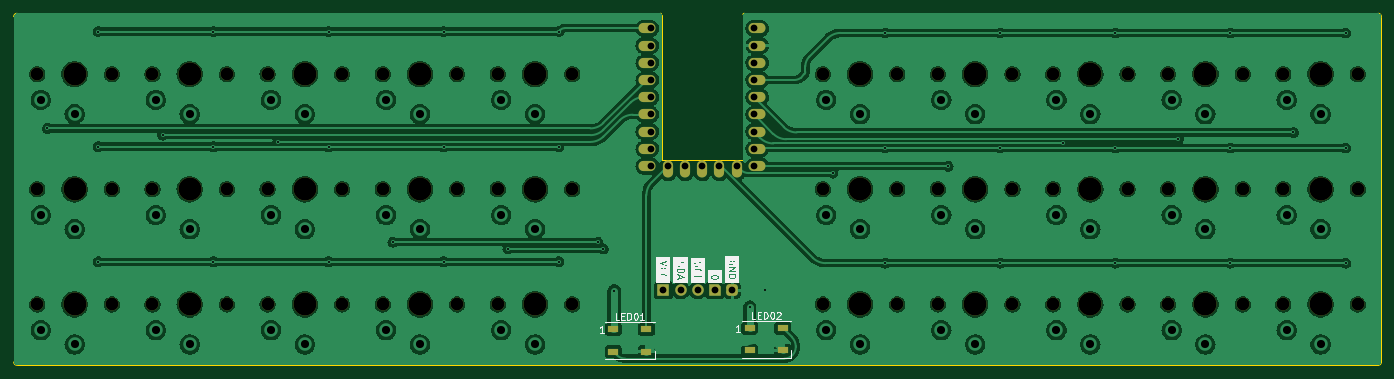
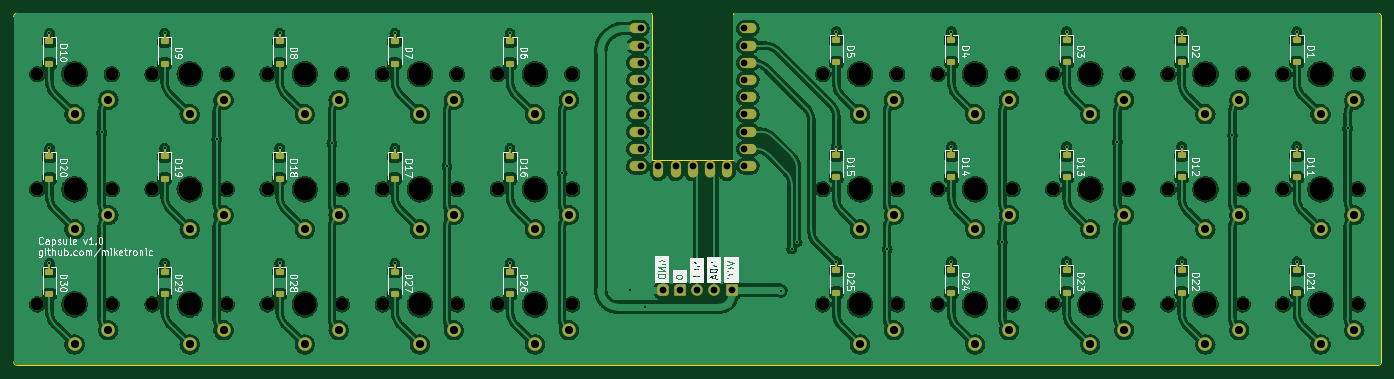
Circuit board: 11 layer files. Board 202.0 x 52.0 mm.
- bottom_copper: Capsule-B_Cu.gbl (417912 bytes)
- bottom_mask: Capsule-B_Mask.gbs (11405 bytes)
- paste: Capsule-B_Paste.gbp (4172 bytes)
- bottom_silk: Capsule-B_Silkscreen.gbo (109104 bytes)
- outline: Capsule-Edge_Cuts.gm1 (1436 bytes)
- top_copper: Capsule-F_Cu.gtl (301719 bytes)
- top_mask: Capsule-F_Mask.gts (6723 bytes)
- paste: Capsule-F_Paste.gtp (722 bytes)
- top_silk: Capsule-F_Silkscreen.gto (41497 bytes)
- drill: Capsule-NPTH.drl (1531 bytes)
- drill: Capsule-PTH.drl (2236 bytes)

=== bottom_copper: Capsule-B_Cu.gbl (417912 bytes, source omitted) ===
=== bottom_mask: Capsule-B_Mask.gbs (11405 bytes, source omitted) ===
=== paste: Capsule-B_Paste.gbp ===
%TF.GenerationSoftware,KiCad,Pcbnew,7.0.2*%
%TF.CreationDate,2023-06-15T14:07:21-05:00*%
%TF.ProjectId,Capsule,43617073-756c-4652-9e6b-696361645f70,1.0*%
%TF.SameCoordinates,Original*%
%TF.FileFunction,Paste,Bot*%
%TF.FilePolarity,Positive*%
%FSLAX46Y46*%
G04 Gerber Fmt 4.6, Leading zero omitted, Abs format (unit mm)*
G04 Created by KiCad (PCBNEW 7.0.2) date 2023-06-15 14:07:21*
%MOMM*%
%LPD*%
G01*
G04 APERTURE LIST*
G04 Aperture macros list*
%AMRoundRect*
0 Rectangle with rounded corners*
0 $1 Rounding radius*
0 $2 $3 $4 $5 $6 $7 $8 $9 X,Y pos of 4 corners*
0 Add a 4 corners polygon primitive as box body*
4,1,4,$2,$3,$4,$5,$6,$7,$8,$9,$2,$3,0*
0 Add four circle primitives for the rounded corners*
1,1,$1+$1,$2,$3*
1,1,$1+$1,$4,$5*
1,1,$1+$1,$6,$7*
1,1,$1+$1,$8,$9*
0 Add four rect primitives between the rounded corners*
20,1,$1+$1,$2,$3,$4,$5,0*
20,1,$1+$1,$4,$5,$6,$7,0*
20,1,$1+$1,$6,$7,$8,$9,0*
20,1,$1+$1,$8,$9,$2,$3,0*%
G04 Aperture macros list end*
%ADD10R,0.300000X1.275000*%
%ADD11RoundRect,0.225000X-0.375000X0.225000X-0.375000X-0.225000X0.375000X-0.225000X0.375000X0.225000X0*%
G04 APERTURE END LIST*
D10*
%TO.C,D19*%
X203200000Y-40162500D03*
D11*
X203200000Y-40750000D03*
X203200000Y-44050000D03*
%TD*%
D10*
%TO.C,D15*%
X104000000Y-39962500D03*
D11*
X104000000Y-40550000D03*
X104000000Y-43850000D03*
%TD*%
D10*
%TO.C,D13*%
X70000000Y-39962500D03*
D11*
X70000000Y-40550000D03*
X70000000Y-43850000D03*
%TD*%
D10*
%TO.C,D22*%
X53000000Y-56962500D03*
D11*
X53000000Y-57550000D03*
X53000000Y-60850000D03*
%TD*%
D10*
%TO.C,D27*%
X169200000Y-57162500D03*
D11*
X169200000Y-57750000D03*
X169200000Y-61050000D03*
%TD*%
D10*
%TO.C,D16*%
X152200000Y-40162500D03*
D11*
X152200000Y-40750000D03*
X152200000Y-44050000D03*
%TD*%
D10*
%TO.C,D6*%
X152200000Y-23162500D03*
D11*
X152200000Y-23750000D03*
X152200000Y-27050000D03*
%TD*%
D10*
%TO.C,D11*%
X36000000Y-39962500D03*
D11*
X36000000Y-40550000D03*
X36000000Y-43850000D03*
%TD*%
D10*
%TO.C,D26*%
X152200000Y-57162500D03*
D11*
X152200000Y-57750000D03*
X152200000Y-61050000D03*
%TD*%
D10*
%TO.C,D23*%
X70000000Y-56962500D03*
D11*
X70000000Y-57550000D03*
X70000000Y-60850000D03*
%TD*%
D10*
%TO.C,D12*%
X53000000Y-39962500D03*
D11*
X53000000Y-40550000D03*
X53000000Y-43850000D03*
%TD*%
D10*
%TO.C,D2*%
X53000000Y-22962500D03*
D11*
X53000000Y-23550000D03*
X53000000Y-26850000D03*
%TD*%
D10*
%TO.C,D17*%
X169200000Y-40162500D03*
D11*
X169200000Y-40750000D03*
X169200000Y-44050000D03*
%TD*%
D10*
%TO.C,D3*%
X70000000Y-22962500D03*
D11*
X70000000Y-23550000D03*
X70000000Y-26850000D03*
%TD*%
D10*
%TO.C,D29*%
X203200000Y-57162500D03*
D11*
X203200000Y-57750000D03*
X203200000Y-61050000D03*
%TD*%
D10*
%TO.C,D20*%
X220200000Y-40162500D03*
D11*
X220200000Y-40750000D03*
X220200000Y-44050000D03*
%TD*%
D10*
%TO.C,D18*%
X186200000Y-40162500D03*
D11*
X186200000Y-40750000D03*
X186200000Y-44050000D03*
%TD*%
D10*
%TO.C,D14*%
X87000000Y-39962500D03*
D11*
X87000000Y-40550000D03*
X87000000Y-43850000D03*
%TD*%
D10*
%TO.C,D5*%
X104000000Y-22962500D03*
D11*
X104000000Y-23550000D03*
X104000000Y-26850000D03*
%TD*%
D10*
%TO.C,D1*%
X36000000Y-22962500D03*
D11*
X36000000Y-23550000D03*
X36000000Y-26850000D03*
%TD*%
D10*
%TO.C,D30*%
X220200000Y-57162500D03*
D11*
X220200000Y-57750000D03*
X220200000Y-61050000D03*
%TD*%
D10*
%TO.C,D21*%
X36000000Y-56962500D03*
D11*
X36000000Y-57550000D03*
X36000000Y-60850000D03*
%TD*%
D10*
%TO.C,D25*%
X104000000Y-56962500D03*
D11*
X104000000Y-57550000D03*
X104000000Y-60850000D03*
%TD*%
D10*
%TO.C,D8*%
X186200000Y-23162500D03*
D11*
X186200000Y-23750000D03*
X186200000Y-27050000D03*
%TD*%
D10*
%TO.C,D28*%
X186200000Y-57162500D03*
D11*
X186200000Y-57750000D03*
X186200000Y-61050000D03*
%TD*%
D10*
%TO.C,D24*%
X87000000Y-56962500D03*
D11*
X87000000Y-57550000D03*
X87000000Y-60850000D03*
%TD*%
D10*
%TO.C,D7*%
X169200000Y-23162500D03*
D11*
X169200000Y-23750000D03*
X169200000Y-27050000D03*
%TD*%
D10*
%TO.C,D10*%
X220200000Y-23162500D03*
D11*
X220200000Y-23750000D03*
X220200000Y-27050000D03*
%TD*%
D10*
%TO.C,D9*%
X203200000Y-23162500D03*
D11*
X203200000Y-23750000D03*
X203200000Y-27050000D03*
%TD*%
D10*
%TO.C,D4*%
X87000000Y-22962500D03*
D11*
X87000000Y-23550000D03*
X87000000Y-26850000D03*
%TD*%
M02*

=== bottom_silk: Capsule-B_Silkscreen.gbo (109104 bytes, source omitted) ===
=== outline: Capsule-Edge_Cuts.gm1 ===
%TF.GenerationSoftware,KiCad,Pcbnew,7.0.2*%
%TF.CreationDate,2023-06-15T14:07:21-05:00*%
%TF.ProjectId,Capsule,43617073-756c-4652-9e6b-696361645f70,1.0*%
%TF.SameCoordinates,Original*%
%TF.FileFunction,Profile,NP*%
%FSLAX46Y46*%
G04 Gerber Fmt 4.6, Leading zero omitted, Abs format (unit mm)*
G04 Created by KiCad (PCBNEW 7.0.2) date 2023-06-15 14:07:21*
%MOMM*%
%LPD*%
G01*
G04 APERTURE LIST*
%TA.AperFunction,Profile*%
%ADD10C,0.150000*%
%TD*%
G04 APERTURE END LIST*
D10*
X225000000Y-71600000D02*
G75*
G03*
X225500000Y-71100000I0J500000D01*
G01*
X225000000Y-19600000D02*
X131400000Y-19600000D01*
X119200000Y-19800000D02*
X119200000Y-20250000D01*
X119200000Y-19800000D02*
G75*
G03*
X119000000Y-19600000I-200000J0D01*
G01*
X131400000Y-19600000D02*
G75*
G03*
X131200000Y-19800000I0J-200000D01*
G01*
X225500000Y-20100000D02*
G75*
G03*
X225000000Y-19600000I-500000J0D01*
G01*
X24000000Y-19600000D02*
G75*
G03*
X23500000Y-20100000I0J-500000D01*
G01*
X225500000Y-71100000D02*
X225500000Y-20100000D01*
X23500000Y-71100000D02*
G75*
G03*
X24000000Y-71600000I500000J0D01*
G01*
X131200000Y-20250000D02*
X131200000Y-19800000D01*
X24000000Y-71600000D02*
X225000000Y-71600000D01*
X23500000Y-20100000D02*
X23500000Y-71100000D01*
X24000000Y-19600000D02*
X119000000Y-19600000D01*
%TO.C,U1*%
X131200000Y-41250000D02*
X119200000Y-41250000D01*
X131200000Y-20250000D02*
X131200000Y-41250000D01*
X119200000Y-41250000D02*
X119200000Y-20250000D01*
%TD*%
M02*

=== top_copper: Capsule-F_Cu.gtl (301719 bytes, source omitted) ===
=== top_mask: Capsule-F_Mask.gts (6723 bytes, source withheld) ===
=== paste: Capsule-F_Paste.gtp ===
%TF.GenerationSoftware,KiCad,Pcbnew,7.0.2*%
%TF.CreationDate,2023-06-15T14:07:21-05:00*%
%TF.ProjectId,Capsule,43617073-756c-4652-9e6b-696361645f70,1.0*%
%TF.SameCoordinates,Original*%
%TF.FileFunction,Paste,Top*%
%TF.FilePolarity,Positive*%
%FSLAX46Y46*%
G04 Gerber Fmt 4.6, Leading zero omitted, Abs format (unit mm)*
G04 Created by KiCad (PCBNEW 7.0.2) date 2023-06-15 14:07:21*
%MOMM*%
%LPD*%
G01*
G04 APERTURE LIST*
%ADD10R,1.500000X0.900000*%
G04 APERTURE END LIST*
D10*
%TO.C,LED02*%
X132200000Y-66100000D03*
X132200000Y-69400000D03*
X137100000Y-69400000D03*
X137100000Y-66100000D03*
%TD*%
%TO.C,LED01*%
X112050000Y-66250000D03*
X112050000Y-69550000D03*
X116950000Y-69550000D03*
X116950000Y-66250000D03*
%TD*%
M02*

=== top_silk: Capsule-F_Silkscreen.gto (41497 bytes, source omitted) ===
=== drill: Capsule-NPTH.drl ===
M48
; DRILL file {KiCad 7.0.2} date Thu Jun 15 14:11:36 2023
; FORMAT={-:-/ absolute / metric / decimal}
; #@! TF.CreationDate,2023-06-15T14:11:36-05:00
; #@! TF.GenerationSoftware,Kicad,Pcbnew,7.0.2
; #@! TF.FileFunction,NonPlated,1,2,NPTH
FMAT,2
METRIC
; #@! TA.AperFunction,NonPlated,NPTH,ComponentDrill
T1C1.900
; #@! TA.AperFunction,NonPlated,NPTH,ComponentDrill
T2C3.400
%
G90
G05
T1
X27.0Y-28.6
X27.0Y-45.6
X27.0Y-62.6
X38.0Y-28.6
X38.0Y-45.6
X38.0Y-62.6
X44.0Y-28.6
X44.0Y-45.6
X44.0Y-62.6
X55.0Y-28.6
X55.0Y-45.6
X55.0Y-62.6
X61.0Y-28.6
X61.0Y-45.6
X61.0Y-62.6
X72.0Y-28.6
X72.0Y-45.6
X72.0Y-62.6
X78.0Y-28.6
X78.0Y-45.6
X78.0Y-62.6
X89.0Y-28.6
X89.0Y-45.6
X89.0Y-62.6
X95.0Y-28.6
X95.0Y-45.6
X95.0Y-62.6
X106.0Y-28.6
X106.0Y-45.6
X106.0Y-62.6
X143.0Y-28.6
X143.0Y-45.6
X143.0Y-62.6
X154.0Y-28.6
X154.0Y-45.6
X154.0Y-62.6
X160.0Y-28.6
X160.0Y-45.6
X160.0Y-62.6
X171.0Y-28.6
X171.0Y-45.6
X171.0Y-62.6
X177.0Y-28.6
X177.0Y-45.6
X177.0Y-62.6
X188.0Y-28.6
X188.0Y-45.6
X188.0Y-62.6
X194.0Y-28.6
X194.0Y-45.6
X194.0Y-62.6
X205.0Y-28.6
X205.0Y-45.6
X205.0Y-62.6
X211.0Y-28.6
X211.0Y-45.6
X211.0Y-62.6
X222.0Y-28.6
X222.0Y-45.6
X222.0Y-62.6
T2
X32.5Y-28.6
X32.5Y-45.6
X32.5Y-62.6
X49.5Y-28.6
X49.5Y-45.6
X49.5Y-62.6
X66.5Y-28.6
X66.5Y-45.6
X66.5Y-62.6
X83.5Y-28.6
X83.5Y-45.6
X83.5Y-62.6
X100.5Y-28.6
X100.5Y-45.6
X100.5Y-62.6
X148.5Y-28.6
X148.5Y-45.6
X148.5Y-62.6
X165.5Y-28.6
X165.5Y-45.6
X165.5Y-62.6
X182.5Y-28.6
X182.5Y-45.6
X182.5Y-62.6
X199.5Y-28.6
X199.5Y-45.6
X199.5Y-62.6
X216.5Y-28.6
X216.5Y-45.6
X216.5Y-62.6
T0
M30

=== drill: Capsule-PTH.drl ===
M48
; DRILL file {KiCad 7.0.2} date Thu Jun 15 14:11:36 2023
; FORMAT={-:-/ absolute / metric / decimal}
; #@! TF.CreationDate,2023-06-15T14:11:36-05:00
; #@! TF.GenerationSoftware,Kicad,Pcbnew,7.0.2
; #@! TF.FileFunction,Plated,1,2,PTH
FMAT,2
METRIC
; #@! TA.AperFunction,Plated,PTH,ViaDrill
T1C0.300
; #@! TA.AperFunction,Plated,PTH,ComponentDrill
T2C0.300
; #@! TA.AperFunction,Plated,PTH,ComponentDrill
T3C1.000
; #@! TA.AperFunction,Plated,PTH,ComponentDrill
T4C1.200
%
G90
G05
T1
X28.5Y-36.6
X45.5Y-37.6
X62.5Y-38.6
X79.5Y-53.4
X96.5Y-54.4
X109.8Y-53.4
X110.6Y-54.4
X112.2Y-60.6
X132.2Y-63.0
X134.4Y-60.5
X144.5Y-43.2
X161.5Y-42.2
X178.5Y-38.826
X195.5Y-38.2
X212.5Y-37.2
T2
X36.0Y-22.3
X36.0Y-39.3
X36.0Y-56.3
X53.0Y-22.3
X53.0Y-39.3
X53.0Y-56.3
X70.0Y-22.3
X70.0Y-39.3
X70.0Y-56.3
X87.0Y-22.3
X87.0Y-39.3
X87.0Y-56.3
X104.0Y-22.3
X104.0Y-39.3
X104.0Y-56.3
X152.2Y-22.5
X152.2Y-39.5
X152.2Y-56.5
X169.2Y-22.5
X169.2Y-39.5
X169.2Y-56.5
X186.2Y-22.5
X186.2Y-39.5
X186.2Y-56.5
X203.2Y-22.5
X203.2Y-39.5
X203.2Y-56.5
X220.2Y-22.5
X220.2Y-39.5
X220.2Y-56.5
T3
X117.58Y-21.84
X117.58Y-24.38
X117.58Y-26.92
X117.58Y-29.46
X117.58Y-32.0
X117.58Y-34.54
X117.58Y-37.08
X117.58Y-39.62
X117.58Y-42.16
X119.46Y-60.5
X120.12Y-42.16
X122.0Y-60.5
X122.66Y-42.16
X124.54Y-60.5
X125.2Y-42.16
X127.08Y-60.5
X127.74Y-42.16
X129.62Y-60.5
X130.28Y-42.16
X132.82Y-21.84
X132.82Y-24.38
X132.82Y-26.92
X132.82Y-29.46
X132.82Y-32.0
X132.82Y-34.54
X132.82Y-37.08
X132.82Y-39.62
X132.82Y-42.16
T4
X27.5Y-32.4
X27.5Y-49.4
X27.5Y-66.4
X32.5Y-34.5
X32.5Y-51.5
X32.5Y-68.5
X44.5Y-32.4
X44.5Y-49.4
X44.5Y-66.4
X49.5Y-34.5
X49.5Y-51.5
X49.5Y-68.5
X61.5Y-32.4
X61.5Y-49.4
X61.5Y-66.4
X66.5Y-34.5
X66.5Y-51.5
X66.5Y-68.5
X78.5Y-32.4
X78.5Y-49.4
X78.5Y-66.4
X83.5Y-34.5
X83.5Y-51.5
X83.5Y-68.5
X95.5Y-32.4
X95.5Y-49.4
X95.5Y-66.4
X100.5Y-34.5
X100.5Y-51.5
X100.5Y-68.5
X143.5Y-32.4
X143.5Y-49.4
X143.5Y-66.4
X148.5Y-34.5
X148.5Y-51.5
X148.5Y-68.5
X160.5Y-32.4
X160.5Y-49.4
X160.5Y-66.4
X165.5Y-34.5
X165.5Y-51.5
X165.5Y-68.5
X177.5Y-32.4
X177.5Y-49.4
X177.5Y-66.4
X182.5Y-34.5
X182.5Y-51.5
X182.5Y-68.5
X194.5Y-32.4
X194.5Y-49.4
X194.5Y-66.4
X199.5Y-34.5
X199.5Y-51.5
X199.5Y-68.5
X211.5Y-32.4
X211.5Y-49.4
X211.5Y-66.4
X216.5Y-34.5
X216.5Y-51.5
X216.5Y-68.5
T0
M30
